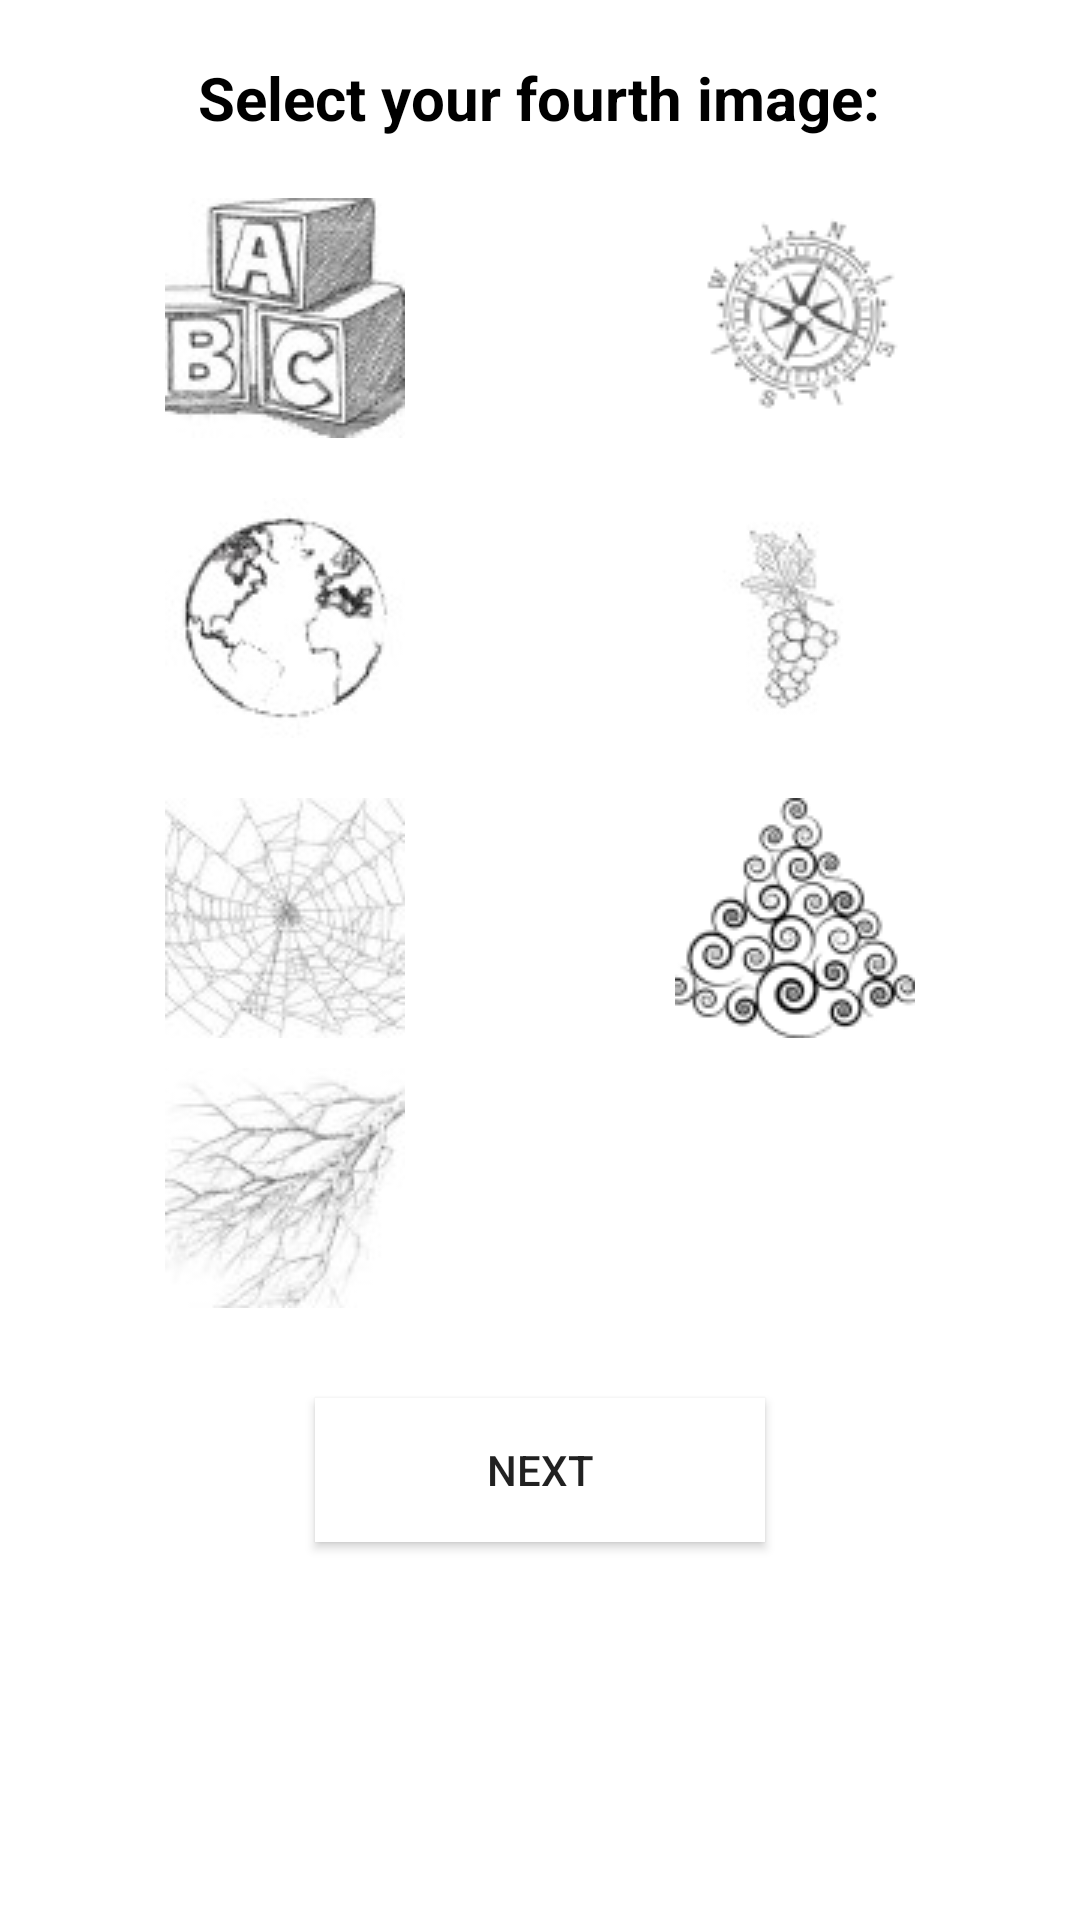

This screen was rendered from an Android layout file. Write that file and the resources it references.
<!-- AndroidManifest.xml: application theme AppTheme -->
<!-- res/layout/activity_login4.xml -->
<?xml version="1.0" encoding="utf-8"?>
<LinearLayout
    xmlns:android="http://schemas.android.com/apk/res/android"
    xmlns:tools="http://schemas.android.com/tools"
    android:layout_width="match_parent"
    android:layout_height="match_parent"
    android:orientation="vertical"
    android:background="#FFF"
    tools:context=".login4">

    <TextView
        android:id="@+id/loginText4"
        android:layout_width="match_parent"
        android:layout_height="wrap_content" />

    <TextView
        android:id="@+id/selectImage"
        android:layout_width="wrap_content"
        android:layout_height="wrap_content"
        android:layout_gravity="center_horizontal"
        android:text="@string/selectSetupImage4"
        android:textColor="#000"
        android:textSize="20sp"
        android:textStyle="bold" />

    <LinearLayout
        android:layout_width="match_parent"
        android:layout_height="100dp"
        android:layout_marginLeft="10dp"
        android:layout_marginRight="10dp"
        android:orientation="horizontal">

        <ImageButton
            android:id="@+id/imageButton25"
            android:layout_width="120dp"
            android:layout_height="120dp"
            android:layout_weight="1"
            android:background="@color/white"
            android:contentDescription="@string/blocksabc"
            android:onClick="useabc"
            android:cropToPadding="true"
            android:src="@drawable/blocksabc" />

        <ImageButton
            android:id="@+id/imageButton26"
            android:layout_width="120dp"
            android:layout_height="120dp"
            android:layout_weight="1"
            android:background="@color/white"
            android:contentDescription="@string/compass"
            android:onClick="useCompas"
            android:cropToPadding="true"
            android:src="@drawable/compas" />

    </LinearLayout>

    <LinearLayout
        android:layout_width="match_parent"
        android:layout_height="100dp"
        android:layout_marginLeft="10dp"
        android:layout_marginRight="10dp"
        android:orientation="horizontal">

        <ImageButton
            android:id="@+id/imageButton27"
            android:layout_width="120dp"
            android:layout_height="120dp"
            android:layout_weight="1"
            android:background="@color/white"
            android:contentDescription="@string/earth"
            android:onClick="useGlobe"
            android:cropToPadding="true"
            android:src="@drawable/earthdrawing" />

        <ImageButton
            android:id="@+id/imageButton28"
            android:layout_width="120dp"
            android:layout_height="120dp"
            android:layout_weight="1"
            android:background="@color/white"
            android:contentDescription="@string/grapes"
            android:onClick="useGrapes"
            android:cropToPadding="true"
            android:src="@drawable/grapes" />

    </LinearLayout>

    <LinearLayout
        android:layout_width="match_parent"
        android:layout_height="100dp"
        android:layout_marginLeft="10dp"
        android:layout_marginRight="10dp"
        android:orientation="horizontal">

        <ImageButton
            android:id="@+id/imageButton29"
            android:layout_width="120dp"
            android:layout_height="120dp"
            android:layout_weight="1"
            android:background="@color/white"
            android:contentDescription="@string/spiderweb"
            android:onClick="useWeb"
            android:cropToPadding="true"
            android:src="@drawable/spiderweb" />

        <ImageButton
            android:id="@+id/imageButton30"
            android:layout_width="120dp"
            android:layout_height="120dp"
            android:layout_weight="1"
            android:background="@color/white"
            android:contentDescription="@string/swirls"
            android:onClick="useSpirral"
            android:cropToPadding="true"
            android:src="@drawable/swirls" />

    </LinearLayout>

    <LinearLayout
        android:layout_width="match_parent"
        android:layout_height="100dp"
        android:layout_marginLeft="10dp"
        android:layout_marginRight="10dp"
        android:orientation="horizontal">

        <ImageButton
            android:id="@+id/imageButton31"
            android:layout_width="120dp"
            android:layout_height="100dp"
            android:layout_weight="1"
            android:background="@color/white"
            android:contentDescription="@string/branch"
            android:onClick="useBranch"
            android:cropToPadding="true"
            android:src="@drawable/treebranch" />

        <ImageButton
            android:id="@+id/imageButton32"
            android:layout_width="120dp"
            android:layout_weight="1"
            android:background="@color/white"
            android:contentDescription="@string/vulture"
            android:onClick="useVulture"
            android:cropToPadding="true"
            android:src="@drawable/vulture"
            android:layout_height="100dp" />

    </LinearLayout>

    <Button
        android:id="@+id/setupButton5"
        android:layout_width="150dp"
        android:layout_height="wrap_content"
        android:layout_gravity="center_horizontal"
        android:layout_marginTop="20dp"
        android:background="#FFF"
        android:onClick="getStorage"
        android:text="@string/setupButton3" />

    

</LinearLayout>
<!-- resources referenced by this layout -->
<resources>
  <color name="white">#FFFFFF</color>
  <!-- drawable blocksabc: jpg bitmap (drawable, 3891 bytes) -->
  <!-- drawable compas: png bitmap (drawable, 4838 bytes) -->
  <!-- drawable earthdrawing: jpg bitmap (drawable, 2902 bytes) -->
  <!-- drawable grapes: jpg bitmap (drawable, 1649 bytes) -->
  <!-- drawable spiderweb: jpg bitmap (drawable, 3222 bytes) -->
  <!-- drawable swirls: png bitmap (drawable, 6206 bytes) -->
  <!-- drawable treebranch: jpg bitmap (drawable, 2799 bytes) -->
  <string name="blocksabc">blocksabc</string>
  <string name="branch">branch</string>
  <string name="compass">compass</string>
  <string name="earth">earth</string>
  <string name="grapes">grapes</string>
  <string name="selectSetupImage4">Select your fourth image:</string>
  <string name="setupButton3">Next</string>
  <string name="spiderweb">spiderwebs</string>
  <string name="swirls">swirls</string>
  <string name="vulture">vulture</string>
  <style name="AppTheme" parent="Theme.AppCompat.Light.NoActionBar"> 
          
          <item name="colorPrimary">@color/colorPrimary</item>
          <item name="colorPrimaryDark">@color/colorPrimaryDark</item>
          <item name="colorAccent">@color/colorAccent</item>
      </style>
  <color name="colorPrimary">#096A5F</color>
  <color name="colorPrimaryDark">#0A1514</color>
  <color name="colorAccent">#D81B60</color>
</resources>
